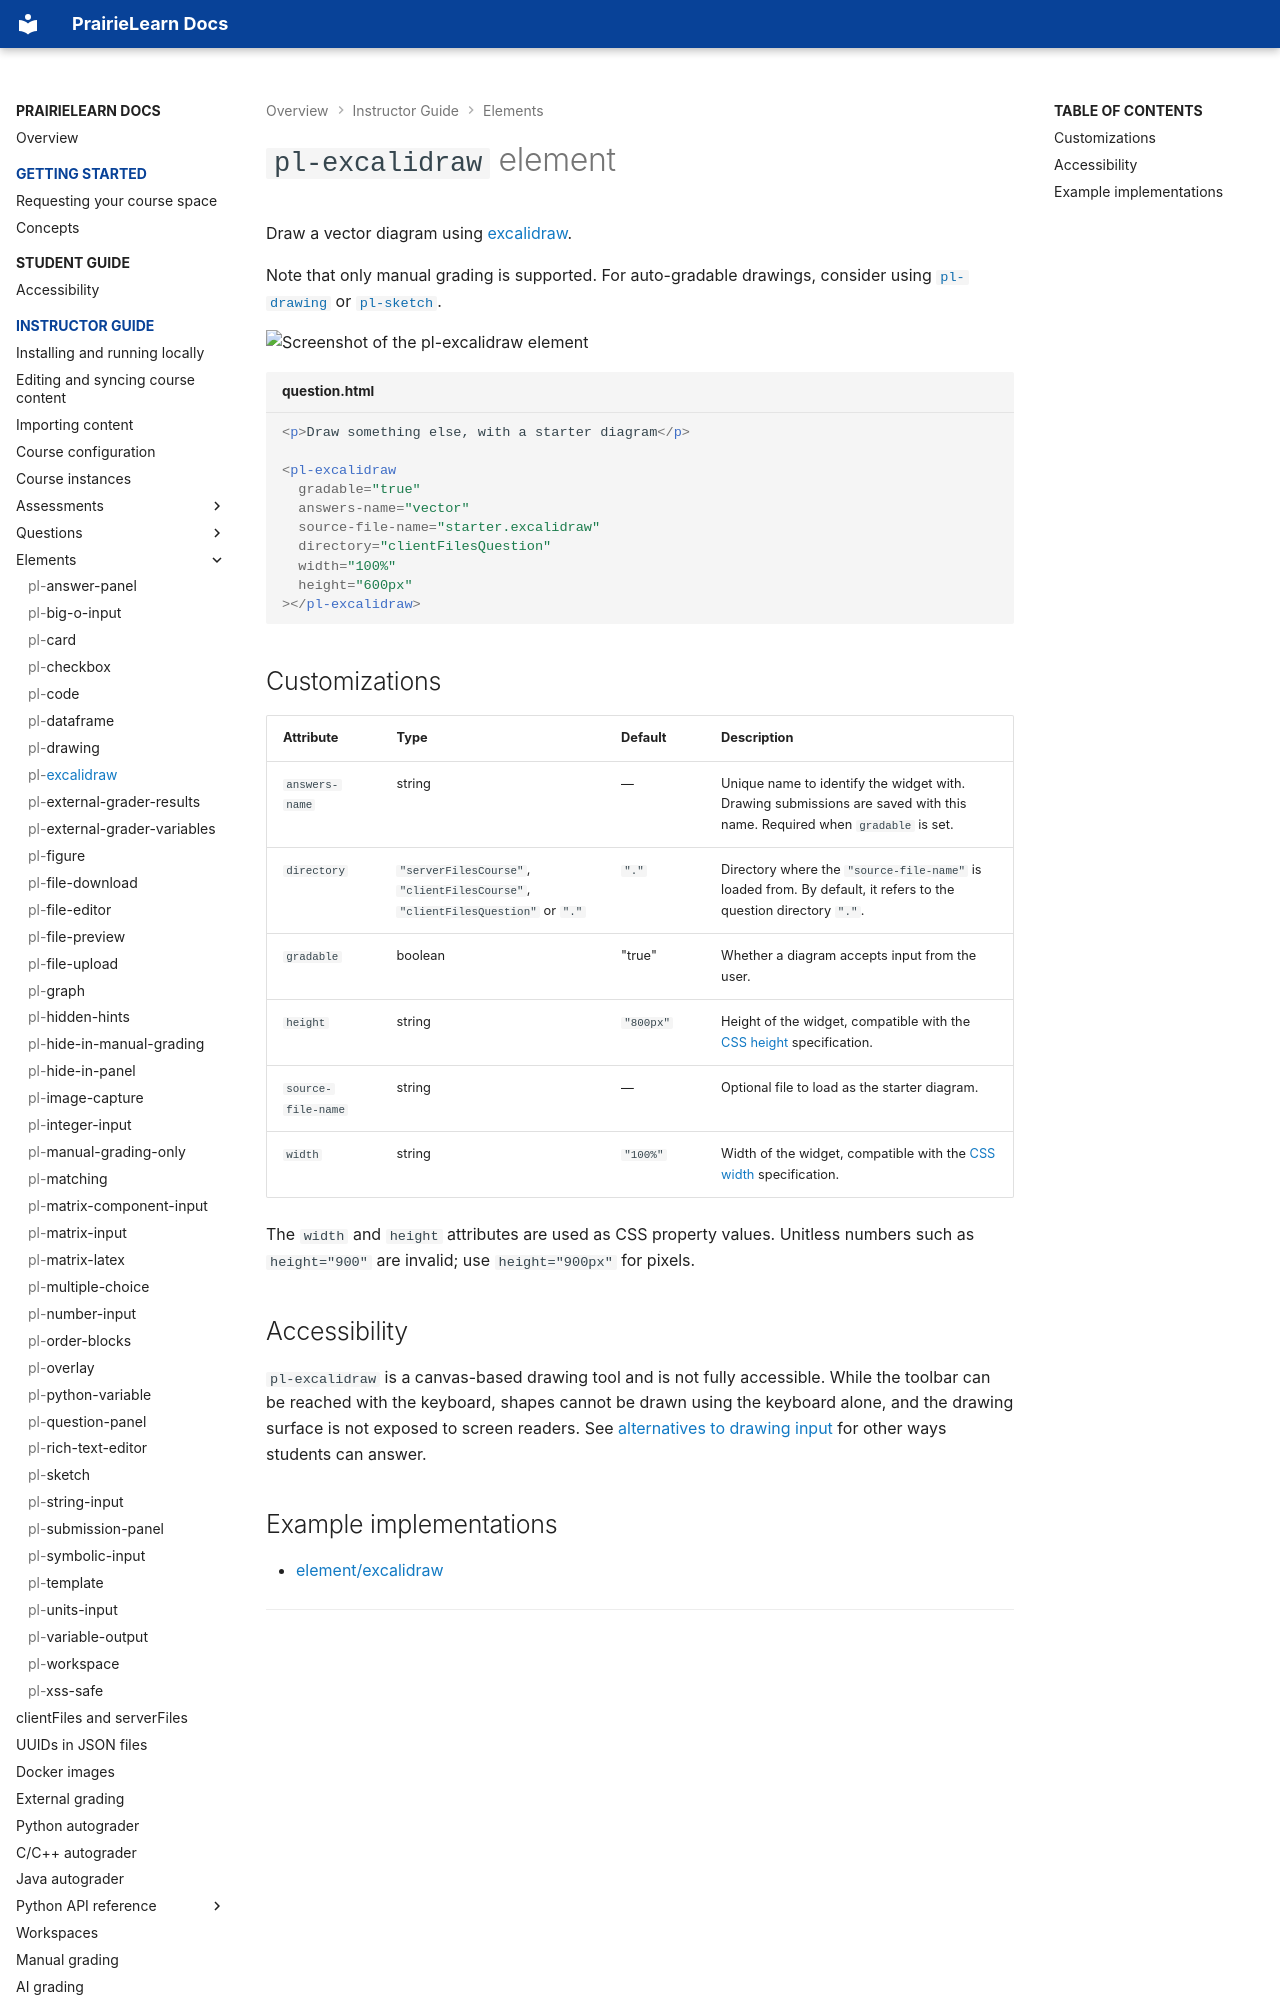

repository: PrairieLearn/PrairieLearn · page: elements/pl-excalidraw/index.html · generator: mkdocs

# `pl-excalidraw` element

Draw a vector diagram using [excalidraw](https://github.com/excalidraw/excalidraw).

Note that only manual grading is supported. For auto-gradable drawings, consider using [`pl-drawing`](../pl-drawing/index.md) or [`pl-sketch`](pl-sketch.md).

![Screenshot of the pl-excalidraw element](pl-excalidraw.png)

```html title="question.html"
<p>Draw something else, with a starter diagram</p>

<pl-excalidraw
  gradable="true"
  answers-name="vector"
  source-file-name="starter.excalidraw"
  directory="clientFilesQuestion"
  width="100%"
  height="600px"
></pl-excalidraw>
```
